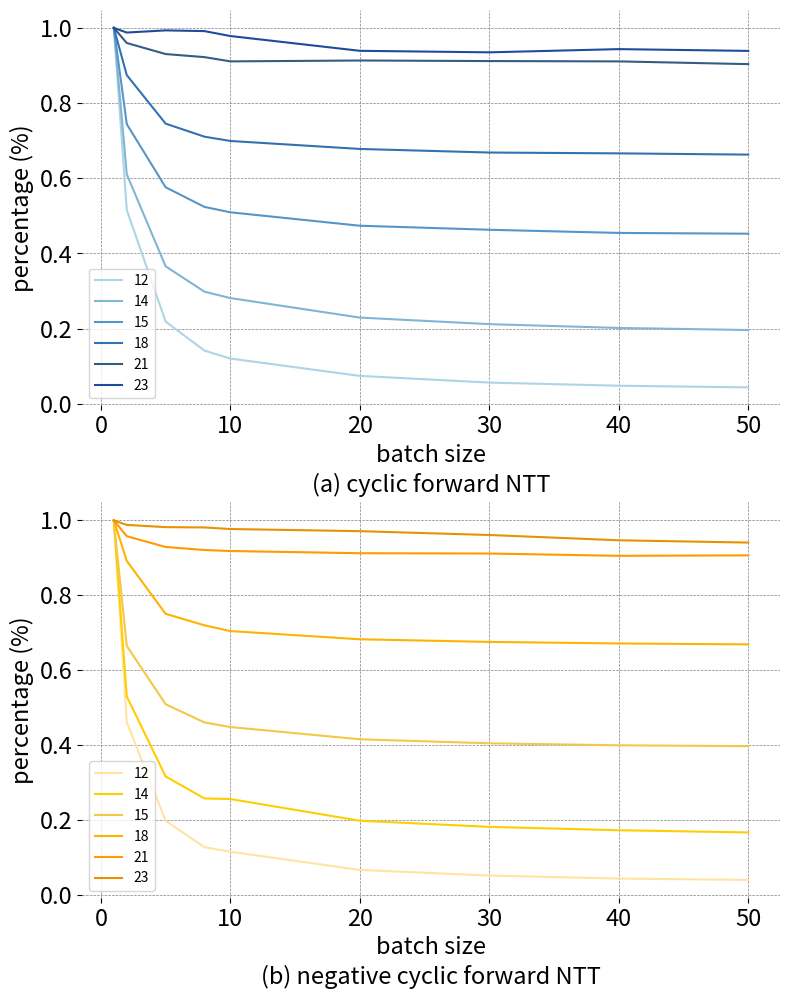

Write Python code to recreate this figure.
import matplotlib.pyplot as plt
import numpy as np

def draw_batch_cyclic_old():
    # 创建数据
    x = [1,4,8,16,32,64]
    y1 = [17.93,4.64,2.52,1.47,0.97,0.70]  # 第一条线的数据
    y2 = [19.85,6.32,4.34,3.13,2.53,2.15]  # 第二条线的数据
    y3 = [21.81,8.97,6.50,5.28, 4.53,4.15]  # 第三条线的数据
    y4 = [38.94,23.87,20.57,18.89,18.05,17.68]  # 第四条线的数据

    # 绘制折线图
    plt.figure(figsize=(10, 6))
    plt.plot(x, y1, color = '#ecac27',label='12', marker='o')
    plt.plot(x, y2, color = '#79902d',label='14', marker='s')
    plt.plot(x, y3, color = '#9a4942',label='15', marker='^')
    plt.plot(x, y4, color = '#6da7ca',label='17', marker='D')

    # 添加标题和坐标轴标签
    #plt.title('Four Lines Plot')
    plt.xlabel('batch size')
    plt.ylabel('avarage time')

    # 显示图例
    plt.legend()

    # 显示网格
    #plt.grid(True)

    # 显示图形
    plt.show()
    plt.savefig("four_lines_plot.pdf")

def normalize_array(arr):
    first_value = arr[0]
    return [value / first_value for value in arr]

# 处理每个数组


def draw_batch_cyclic_new():
    x = [1,2,5,8,10,20,30,40,50]
    x12 = [17.99,9.28,3.94,2.55,2.17,1.34,1.02,0.87,0.79]
    x15 = [21.78,13.30,7.97,6.50,6.13,5.00,4.62,4.40,4.28]
    x17 = [39.19,29.16,22.58,20.53,19.97,18.57,18.15,17.82,17.74]
    x18 = [63.11,55.18,47.04,44.85,44.13,42.79,42.19,42.05,41.84]
    x21 = [368.10,353.30,342.49, 339.47,335.31,336.17,335.62,335.30,332.62]
    x23 = [1458.31,1440.21, 1448.66,1445.80,1426.73,1369.39,1363.46,1375.94,1369.0675]

    normalized_x12 = normalize_array(x12)
    normalized_x15 = normalize_array(x15)
    normalized_x17 = normalize_array(x17)
    normalized_x18 = normalize_array(x18)
    normalized_x21 = normalize_array(x21)
    normalized_x23 = normalize_array(x23)

    plt.plot(x, normalized_x12, color = '#9dd0c7',label='12')
    plt.plot(x, normalized_x15, color = '#9180ac',label='14')
    plt.plot(x, normalized_x17, color = '#d9bdd8',label='15')
    plt.plot(x, normalized_x18, color = '#e58579',label='18')
    plt.plot(x, normalized_x21, color = '#8ab1d2',label='21')
    plt.plot(x, normalized_x23, color = '#ecac27',label='23')

    # plt.plot(x, normalized_x12, color = '#9180ac',label='12')
    # plt.plot(x, normalized_x15, color = '#e2745e',label='14')
    # plt.plot(x, normalized_x17, color = '#4a7298',label='15')
    # plt.plot(x, normalized_x18, color = '#9a4942',label='18')
    # plt.plot(x, normalized_x21, color = '#79902d',label='21')
    # plt.plot(x, normalized_x23, color = '#ecac27',label='23')

    plt.xlabel('batch size',fontsize=15)
    plt.ylabel('percentage(%)',fontsize=15)
    # 隐藏所有脊椎
    ax = plt.gca()  # 获取当前坐标轴
    ax.spines[['left','top', 'right','bottom']].set_visible(False)
    ax.grid(axis='x', linestyle='--', linewidth='0.5', color='grey')
    ax.grid(axis='y', linestyle='--', linewidth='0.5', color='grey')
    # 显示图例
    plt.legend(fontsize=15)

# 设置刻度标签的字体大小
    plt.tick_params(axis='both', which='major', labelsize=15)

    # 显示网格
    #plt.grid(True)

    # 显示图形
    plt.show()
    plt.savefig("four_lines_plot.pdf")


def draw_2batch_cyclic_new():
    # 定义原始数组
    x = [1, 2, 5, 8, 10, 20, 30, 40, 50]
    x12 = [17.99, 9.28, 3.94, 2.55, 2.17, 1.34, 1.02, 0.87, 0.79]
    x15 = [21.78, 13.30, 7.97, 6.50, 6.13, 5.00, 4.62, 4.40, 4.28]
    x17 = [39.19, 29.16, 22.58, 20.53, 19.97, 18.57, 18.15, 17.82, 17.74]
    x18 = [63.11, 55.18, 47.04, 44.85, 44.13, 42.79, 42.19, 42.05, 41.84]
    x21 = [368.10, 353.30, 342.49, 339.47, 335.31, 336.17, 335.62, 335.30, 332.62]
    x23 = [1458.31, 1440.21, 1448.66, 1445.80, 1426.73, 1369.39, 1363.46, 1375.94, 1369.0675]

    nx12= [19.97,9.22,3.97,2.56,2.32,1.35,1.05,0.89,0.82]
    nx15=[25.59,13.57,8.11,6.61,6.57,5.09,4.67,4.44,4.29]
    nx18 = [62.56,55.80,46.97,45.05,44.09,42.72,42.28,42.02,41.87]
    nx17=[44.72,29.74, 22.79 ,20.62, 20.07,18.61,18.13,17.89,17.79]
    nx21=[368.83,353.28, 342.67,339.69,338.69,336.52,336.23,333.97,334.42]
    nx23=[1480.17,1462.33,1453.52,1452.30,1446.09,1437.58,1422.47,1401.57,1392.57]
    # 处理每个数组
    normalized_x12 = normalize_array(x12)
    normalized_x15 = normalize_array(x15)
    normalized_x17 = normalize_array(x17)
    normalized_x18 = normalize_array(x18)
    normalized_x21 = normalize_array(x21)
    normalized_x23 = normalize_array(x23)

    normalized_nx12 = normalize_array(nx12)
    normalized_nx15 = normalize_array(nx15)
    normalized_nx17 = normalize_array(nx17)
    normalized_nx18 = normalize_array(nx18)
    normalized_nx21 = normalize_array(nx21)
    normalized_nx23 = normalize_array(nx23)
    # 创建图形
    fig, axs = plt.subplots(2, 1, figsize=(8, 10))  # 创建包含两个子图的图形

    # 绘制第一个子图
    # axs[0].plot(x, normalized_x12, color='#9dd0c7', label='12')
    # axs[0].plot(x, normalized_x15, color='#9180ac', label='14')
    # axs[0].plot(x, normalized_x17, color='#d9bdd8', label='15')
    # axs[0].plot(x, normalized_x18, color='#e58579', label='18')
    # axs[0].plot(x, normalized_x21, color='#8ab1d2', label='21')
    # axs[0].plot(x, normalized_x23, color='#ecac27', label='23')

    axs[0].plot(x, normalized_x12, color = '#aed4e5',label='12')
    axs[0].plot(x, normalized_x15, color = '#81b5d5',label='14')
    axs[0].plot(x, normalized_x17, color = '#5795c7',label='15')
    axs[0].plot(x, normalized_x18, color = '#3371b3',label='18')
    axs[0].plot(x, normalized_x21, color = '#345d82',label='21')
    axs[0].plot(x, normalized_x23, color = '#1e4c9c',label='23')

    # 隐藏所有脊椎
    axs[0].spines[['left', 'top', 'right', 'bottom']].set_visible(False)
    axs[0].grid(axis='x', linestyle='--', linewidth='0.5', color='grey')
    axs[0].grid(axis='y', linestyle='--', linewidth='0.5', color='grey')

    # 添加标题 "a"
    axs[0].text(0.5, -0.2, '(a) cyclic forward NTT', transform=axs[0].transAxes, ha='center', va='center', fontsize=17)

    # 绘制第二个子图
    axs[1].plot(x, normalized_nx12, color='#FFE3A1', label='12')
    axs[1].plot(x, normalized_nx15, color='#FFCD02', label='14')
    axs[1].plot(x, normalized_nx17, color='#F3C846', label='15')
    axs[1].plot(x, normalized_nx18, color='#FEB300', label='18')
    axs[1].plot(x, normalized_nx21, color='#ff9a00', label='21')
    axs[1].plot(x, normalized_nx23, color='#e79201', label='23')

    # 隐藏所有脊椎
    axs[1].spines[['left', 'top', 'right', 'bottom']].set_visible(False)
    axs[1].grid(axis='x', linestyle='--', linewidth='0.5', color='grey')
    axs[1].grid(axis='y', linestyle='--', linewidth='0.5', color='grey')

    # 添加标题 "b"
    axs[1].text(0.5, -0.2, '(b) negative cyclic forward NTT', transform=axs[1].transAxes, ha='center', va='center', fontsize=17)

    # 设置坐标轴标签
    for ax in axs:
        ax.set_xlabel('batch size', fontsize=17)
        ax.set_ylabel('percentage (%)', fontsize=17)
        ax.legend(fontsize=10)
        ax.tick_params(axis='both', which='major', labelsize=17)
    # 创建图例并放置在右上方
    # handles, labels = axs[0].get_legend_handles_labels()
    # fig.legend(handles, labels, fontsize=10,loc=(0.9, 0.85),ncol=1)

    # 显示图形
    plt.tight_layout()
    plt.show()

    # 保存图形
    plt.savefig("2.pdf", bbox_inches='tight')

def draw_saveup_to_merge_batch():
    x = [1,4,8,16,32,64]
    y1 = [5.420641804,2.526487368,3.326557013,2.80416619,4.149596934,4.364722392]
    y2 = [9.849362688,8.190567854,9.35089266,9.219538572,9.534690811,9.674972655]
    y3 = [8.054972803,8.174286113,8.285879128,8.374346857,9.815429933,10.09716055]
    



    # 假设这是六个月的销售额数据
    months = ['1','4','8','16','32','64']

    # 创建数据点
    x = np.arange(len(months))  # the label locations
    #width = 0.35  # the width of the bars
    plt.figure(figsize=(8, 8))
    # 创建图表
    fig, ax = plt.subplots()
    

    # 绘制折线图
    ax.plot(x, y1, marker='o', linestyle='-', color='black',  markerfacecolor='#4a7298',markersize=13, label='log(n)=15')
    ax.plot(x, y2, marker='s', linestyle='-', color='black', markerfacecolor='#f3c846',markersize=13,label='log(n)=17')
    ax.plot(x, y3, marker='^', linestyle='-', color='black', markerfacecolor='#79902D',markersize=13,label='log(n)=22')


    # 设置x轴的刻度标签为我们的月份
    ax.set_xticks(x)
    ax.set_xticklabels(months)
    

    # 添加标题和坐标轴标签
    ax.set_xlabel('batch size',fontsize=15)
    ax.set_ylabel('save up percentage(%)',fontsize=15)
    
    # 隐藏顶部和右侧的边框
    ax.spines['top'].set_visible(False)
    ax.spines['right'].set_visible(False)
    ax.spines['left'].set_visible(False)
    # 显示图例
    #ax.legend()
    legend = ax.legend(prop={'size': 15}, loc='center right', ncol=1)

    # 显示网格
    #ax.grid(True)
    ax.grid(axis='y', linestyle='-', linewidth='0.5', color='grey')
    ax.tick_params(axis='both', which='major', labelsize=15)
    
    plt.savefig("mergebatch.pdf",bbox_inches='tight')

    # 展示图表

print("hi")
draw_2batch_cyclic_new()
